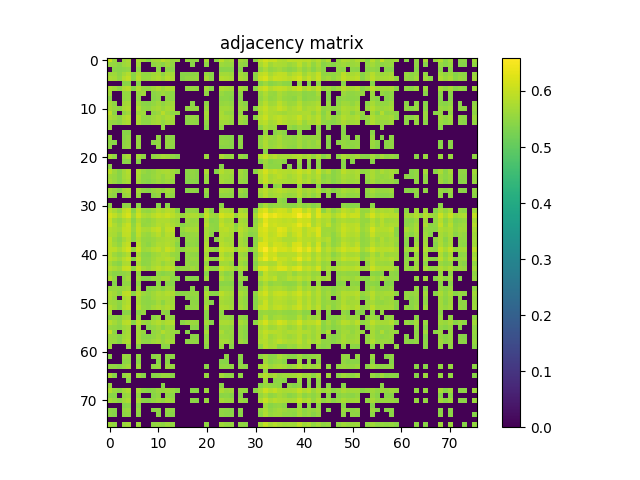

Values plotted in this chart, from the file beside it:
6.075500000000000345e-01, 5.580199999999999605e-01, 0.000000000000000000e+00, 5.624299999999999855e-01, 5.762000000000000455e-01, 0.000000000000000000e+00, 5.750199999999999756e-01, 5.661500000000000421e-01, 5.458100000000000174e-01, 5.681199999999999584e-01, 5.703500000000000236e-01, 5.948400000000000354e-01, 5.764399999999999524e-01, 5.572700000000000431e-01, 5.615599999999999481e-01, 0.000000000000000000e+00, 5.575700000000000101e-01, 5.467600000000000238e-01, 5.503099999999999659e-01, 0.000000000000000000e+00, 5.739900000000000002e-01, 0.000000000000000000e+00, 5.469100000000000072e-01, 5.924599999999999866e-01
5.580199999999999605e-01, 5.546699999999999964e-01, 5.445200000000000040e-01, 5.635599999999999499e-01, 5.702399999999999691e-01, 0.000000000000000000e+00, 5.663700000000000401e-01, 0.000000000000000000e+00, 0.000000000000000000e+00, 5.498300000000000409e-01, 5.585400000000000365e-01, 5.452700000000000324e-01, 5.649800000000000377e-01, 5.532899999999999485e-01, 0.000000000000000000e+00, 0.000000000000000000e+00, 0.000000000000000000e+00, 5.427300000000000457e-01, 0.000000000000000000e+00, 0.000000000000000000e+00, 5.509600000000000053e-01, 0.000000000000000000e+00, 0.000000000000000000e+00, 5.632099999999999884e-01
0.000000000000000000e+00, 5.445200000000000040e-01, 5.430300000000000127e-01, 5.478699999999999681e-01, 5.523900000000000476e-01, 0.000000000000000000e+00, 5.493900000000000450e-01, 0.000000000000000000e+00, 0.000000000000000000e+00, 0.000000000000000000e+00, 5.483900000000000441e-01, 0.000000000000000000e+00, 5.471500000000000252e-01, 5.438100000000000156e-01, 0.000000000000000000e+00, 0.000000000000000000e+00, 0.000000000000000000e+00, 0.000000000000000000e+00, 0.000000000000000000e+00, 0.000000000000000000e+00, 0.000000000000000000e+00, 0.000000000000000000e+00, 0.000000000000000000e+00, 5.412200000000000344e-01
5.624299999999999855e-01, 5.635599999999999499e-01, 5.478699999999999681e-01, 5.686700000000000088e-01, 5.842000000000000526e-01, 5.427800000000000402e-01, 5.774599999999999733e-01, 5.528399999999999981e-01, 5.516400000000000192e-01, 5.654799999999999827e-01, 5.743800000000000017e-01, 5.508100000000000218e-01, 5.759600000000000275e-01, 5.683599999999999763e-01, 0.000000000000000000e+00, 5.414099999999999469e-01, 5.435999999999999721e-01, 5.481700000000000461e-01, 5.490500000000000380e-01, 0.000000000000000000e+00, 5.575099999999999500e-01, 5.416800000000000503e-01, 0.000000000000000000e+00, 5.679699999999999749e-01
5.762000000000000455e-01, 5.702399999999999691e-01, 5.523900000000000476e-01, 5.842000000000000526e-01, 5.952699999999999658e-01, 5.449699999999999545e-01, 5.884899999999999576e-01, 5.549800000000000288e-01, 5.565799999999999637e-01, 5.706499999999999906e-01, 5.809299999999999464e-01, 5.658900000000000041e-01, 5.860400000000000054e-01, 5.757700000000000040e-01, 0.000000000000000000e+00, 5.414600000000000524e-01, 5.529100000000000126e-01, 5.555200000000000138e-01, 5.568899999999999961e-01, 0.000000000000000000e+00, 5.719800000000000439e-01, 5.456900000000000084e-01, 0.000000000000000000e+00, 5.847900000000000320e-01
0.000000000000000000e+00, 0.000000000000000000e+00, 0.000000000000000000e+00, 5.427800000000000402e-01, 5.449699999999999545e-01, 0.000000000000000000e+00, 5.423200000000000243e-01, 0.000000000000000000e+00, 0.000000000000000000e+00, 0.000000000000000000e+00, 0.000000000000000000e+00, 0.000000000000000000e+00, 0.000000000000000000e+00, 0.000000000000000000e+00, 0.000000000000000000e+00, 0.000000000000000000e+00, 0.000000000000000000e+00, 0.000000000000000000e+00, 0.000000000000000000e+00, 0.000000000000000000e+00, 0.000000000000000000e+00, 0.000000000000000000e+00, 0.000000000000000000e+00, 0.000000000000000000e+00
5.750199999999999756e-01, 5.663700000000000401e-01, 5.493900000000000450e-01, 5.774599999999999733e-01, 5.884899999999999576e-01, 5.423200000000000243e-01, 5.817700000000000093e-01, 5.544799999999999729e-01, 5.533400000000000540e-01, 5.665400000000000436e-01, 5.774899999999999478e-01, 5.634099999999999664e-01, 5.799999999999999600e-01, 5.741800000000000237e-01, 0.000000000000000000e+00, 0.000000000000000000e+00, 5.528199999999999781e-01, 5.541599999999999859e-01, 5.536699999999999955e-01, 0.000000000000000000e+00, 5.673799999999999955e-01, 5.421300000000000008e-01, 0.000000000000000000e+00, 5.795799999999999841e-01
5.661500000000000421e-01, 0.000000000000000000e+00, 0.000000000000000000e+00, 5.528399999999999981e-01, 5.549800000000000288e-01, 0.000000000000000000e+00, 5.544799999999999729e-01, 5.624099999999999655e-01, 0.000000000000000000e+00, 5.452599999999999669e-01, 5.518100000000000227e-01, 5.626700000000000035e-01, 5.522299999999999986e-01, 5.479000000000000536e-01, 0.000000000000000000e+00, 0.000000000000000000e+00, 0.000000000000000000e+00, 0.000000000000000000e+00, 0.000000000000000000e+00, 0.000000000000000000e+00, 5.509899999999999798e-01, 0.000000000000000000e+00, 0.000000000000000000e+00, 5.582599999999999785e-01
5.458100000000000174e-01, 0.000000000000000000e+00, 0.000000000000000000e+00, 5.516400000000000192e-01, 5.565799999999999637e-01, 0.000000000000000000e+00, 5.533400000000000540e-01, 0.000000000000000000e+00, 0.000000000000000000e+00, 5.411200000000000454e-01, 5.501899999999999569e-01, 0.000000000000000000e+00, 5.508399999999999963e-01, 5.483400000000000496e-01, 0.000000000000000000e+00, 0.000000000000000000e+00, 0.000000000000000000e+00, 0.000000000000000000e+00, 0.000000000000000000e+00, 0.000000000000000000e+00, 0.000000000000000000e+00, 0.000000000000000000e+00, 0.000000000000000000e+00, 5.466400000000000148e-01
5.681199999999999584e-01, 5.498199999999999754e-01, 0.000000000000000000e+00, 5.654799999999999827e-01, 5.706499999999999906e-01, 0.000000000000000000e+00, 5.665400000000000436e-01, 5.452599999999999669e-01, 5.411200000000000454e-01, 5.519600000000000062e-01, 5.648699999999999832e-01, 5.493900000000000450e-01, 5.633799999999999919e-01, 5.647600000000000398e-01, 0.000000000000000000e+00, 0.000000000000000000e+00, 0.000000000000000000e+00, 5.443200000000000260e-01, 0.000000000000000000e+00, 0.000000000000000000e+00, 5.507800000000000473e-01, 0.000000000000000000e+00, 0.000000000000000000e+00, 5.548699999999999743e-01
5.703500000000000236e-01, 5.585400000000000365e-01, 5.483900000000000441e-01, 5.743800000000000017e-01, 5.809299999999999464e-01, 0.000000000000000000e+00, 5.774799999999999933e-01, 5.517999999999999572e-01, 5.502000000000000224e-01, 5.648699999999999832e-01, 5.735299999999999843e-01, 5.595900000000000318e-01, 5.732599999999999918e-01, 5.697699999999999987e-01, 0.000000000000000000e+00, 0.000000000000000000e+00, 5.525200000000000111e-01, 5.528899999999999926e-01, 5.522799999999999931e-01, 0.000000000000000000e+00, 5.597800000000000553e-01, 0.000000000000000000e+00, 0.000000000000000000e+00, 5.676700000000000079e-01
5.948400000000000354e-01, 5.452700000000000324e-01, 0.000000000000000000e+00, 5.508100000000000218e-01, 5.658900000000000041e-01, 0.000000000000000000e+00, 5.634099999999999664e-01, 5.626700000000000035e-01, 0.000000000000000000e+00, 5.493900000000000450e-01, 5.595900000000000318e-01, 5.892699999999999605e-01, 5.618199999999999861e-01, 5.498499999999999499e-01, 5.538199999999999790e-01, 0.000000000000000000e+00, 0.000000000000000000e+00, 0.000000000000000000e+00, 0.000000000000000000e+00, 0.000000000000000000e+00, 5.711699999999999555e-01, 0.000000000000000000e+00, 0.000000000000000000e+00, 5.730100000000000193e-01
5.764399999999999524e-01, 5.649800000000000377e-01, 5.471500000000000252e-01, 5.759600000000000275e-01, 5.860400000000000054e-01, 0.000000000000000000e+00, 5.799999999999999600e-01, 5.522299999999999986e-01, 5.508399999999999963e-01, 5.633799999999999919e-01, 5.732599999999999918e-01, 5.618199999999999861e-01, 5.769900000000000029e-01, 5.691500000000000448e-01, 0.000000000000000000e+00, 0.000000000000000000e+00, 5.482700000000000351e-01, 5.541199999999999459e-01, 5.501800000000000024e-01, 0.000000000000000000e+00, 5.647600000000000398e-01, 0.000000000000000000e+00, 0.000000000000000000e+00, 5.747100000000000541e-01
5.572700000000000431e-01, 5.533000000000000140e-01, 5.438100000000000156e-01, 5.683599999999999763e-01, 5.757700000000000040e-01, 0.000000000000000000e+00, 5.741800000000000237e-01, 5.479000000000000536e-01, 5.483400000000000496e-01, 5.647600000000000398e-01, 5.697699999999999987e-01, 5.498499999999999499e-01, 5.691500000000000448e-01, 5.639100000000000223e-01, 0.000000000000000000e+00, 0.000000000000000000e+00, 5.440800000000000081e-01, 5.493400000000000505e-01, 5.482700000000000351e-01, 0.000000000000000000e+00, 5.498800000000000354e-01, 0.000000000000000000e+00, 0.000000000000000000e+00, 5.647699999999999942e-01
5.615599999999999481e-01, 0.000000000000000000e+00, 0.000000000000000000e+00, 0.000000000000000000e+00, 0.000000000000000000e+00, 0.000000000000000000e+00, 0.000000000000000000e+00, 0.000000000000000000e+00, 0.000000000000000000e+00, 0.000000000000000000e+00, 0.000000000000000000e+00, 5.538199999999999790e-01, 0.000000000000000000e+00, 0.000000000000000000e+00, 0.000000000000000000e+00, 0.000000000000000000e+00, 0.000000000000000000e+00, 0.000000000000000000e+00, 0.000000000000000000e+00, 0.000000000000000000e+00, 5.410099999999999909e-01, 0.000000000000000000e+00, 0.000000000000000000e+00, 5.538199999999999790e-01
0.000000000000000000e+00, 0.000000000000000000e+00, 0.000000000000000000e+00, 5.414099999999999469e-01, 5.414600000000000524e-01, 0.000000000000000000e+00, 0.000000000000000000e+00, 0.000000000000000000e+00, 0.000000000000000000e+00, 0.000000000000000000e+00, 0.000000000000000000e+00, 0.000000000000000000e+00, 0.000000000000000000e+00, 0.000000000000000000e+00, 0.000000000000000000e+00, 0.000000000000000000e+00, 0.000000000000000000e+00, 0.000000000000000000e+00, 0.000000000000000000e+00, 0.000000000000000000e+00, 0.000000000000000000e+00, 0.000000000000000000e+00, 0.000000000000000000e+00, 0.000000000000000000e+00
5.575700000000000101e-01, 0.000000000000000000e+00, 0.000000000000000000e+00, 5.435999999999999721e-01, 5.529100000000000126e-01, 0.000000000000000000e+00, 5.528199999999999781e-01, 0.000000000000000000e+00, 0.000000000000000000e+00, 0.000000000000000000e+00, 5.525200000000000111e-01, 0.000000000000000000e+00, 5.482700000000000351e-01, 5.440800000000000081e-01, 0.000000000000000000e+00, 0.000000000000000000e+00, 0.000000000000000000e+00, 0.000000000000000000e+00, 0.000000000000000000e+00, 0.000000000000000000e+00, 0.000000000000000000e+00, 0.000000000000000000e+00, 0.000000000000000000e+00, 5.452500000000000124e-01
5.467600000000000238e-01, 5.427300000000000457e-01, 0.000000000000000000e+00, 5.481700000000000461e-01, 5.555200000000000138e-01, 0.000000000000000000e+00, 5.541700000000000514e-01, 0.000000000000000000e+00, 0.000000000000000000e+00, 5.443200000000000260e-01, 5.528899999999999926e-01, 0.000000000000000000e+00, 5.541199999999999459e-01, 5.493400000000000505e-01, 0.000000000000000000e+00, 0.000000000000000000e+00, 0.000000000000000000e+00, 0.000000000000000000e+00, 0.000000000000000000e+00, 0.000000000000000000e+00, 0.000000000000000000e+00, 0.000000000000000000e+00, 0.000000000000000000e+00, 5.519199999999999662e-01
5.503200000000000314e-01, 0.000000000000000000e+00, 0.000000000000000000e+00, 5.490500000000000380e-01, 5.568899999999999961e-01, 0.000000000000000000e+00, 5.536699999999999955e-01, 0.000000000000000000e+00, 0.000000000000000000e+00, 0.000000000000000000e+00, 5.522799999999999931e-01, 0.000000000000000000e+00, 5.501800000000000024e-01, 5.482700000000000351e-01, 0.000000000000000000e+00, 0.000000000000000000e+00, 0.000000000000000000e+00, 0.000000000000000000e+00, 0.000000000000000000e+00, 0.000000000000000000e+00, 0.000000000000000000e+00, 0.000000000000000000e+00, 0.000000000000000000e+00, 5.450899999999999634e-01
0.000000000000000000e+00, 0.000000000000000000e+00, 0.000000000000000000e+00, 0.000000000000000000e+00, 0.000000000000000000e+00, 0.000000000000000000e+00, 0.000000000000000000e+00, 0.000000000000000000e+00, 0.000000000000000000e+00, 0.000000000000000000e+00, 0.000000000000000000e+00, 0.000000000000000000e+00, 0.000000000000000000e+00, 0.000000000000000000e+00, 0.000000000000000000e+00, 0.000000000000000000e+00, 0.000000000000000000e+00, 0.000000000000000000e+00, 0.000000000000000000e+00, 0.000000000000000000e+00, 0.000000000000000000e+00, 0.000000000000000000e+00, 0.000000000000000000e+00, 0.000000000000000000e+00
5.739900000000000002e-01, 5.509600000000000053e-01, 0.000000000000000000e+00, 5.575099999999999500e-01, 5.719800000000000439e-01, 0.000000000000000000e+00, 5.673799999999999955e-01, 5.509899999999999798e-01, 0.000000000000000000e+00, 5.507800000000000473e-01, 5.597800000000000553e-01, 5.711699999999999555e-01, 5.647600000000000398e-01, 5.498800000000000354e-01, 5.410099999999999909e-01, 0.000000000000000000e+00, 0.000000000000000000e+00, 0.000000000000000000e+00, 0.000000000000000000e+00, 0.000000000000000000e+00, 5.598400000000000043e-01, 0.000000000000000000e+00, 0.000000000000000000e+00, 5.745700000000000252e-01
0.000000000000000000e+00, 0.000000000000000000e+00, 0.000000000000000000e+00, 5.416800000000000503e-01, 5.456900000000000084e-01, 0.000000000000000000e+00, 5.421300000000000008e-01, 0.000000000000000000e+00, 0.000000000000000000e+00, 0.000000000000000000e+00, 0.000000000000000000e+00, 0.000000000000000000e+00, 0.000000000000000000e+00, 0.000000000000000000e+00, 0.000000000000000000e+00, 0.000000000000000000e+00, 0.000000000000000000e+00, 0.000000000000000000e+00, 0.000000000000000000e+00, 0.000000000000000000e+00, 0.000000000000000000e+00, 0.000000000000000000e+00, 0.000000000000000000e+00, 0.000000000000000000e+00
5.469199999999999617e-01, 0.000000000000000000e+00, 0.000000000000000000e+00, 0.000000000000000000e+00, 0.000000000000000000e+00, 0.000000000000000000e+00, 0.000000000000000000e+00, 0.000000000000000000e+00, 0.000000000000000000e+00, 0.000000000000000000e+00, 0.000000000000000000e+00, 0.000000000000000000e+00, 0.000000000000000000e+00, 0.000000000000000000e+00, 0.000000000000000000e+00, 0.000000000000000000e+00, 0.000000000000000000e+00, 0.000000000000000000e+00, 0.000000000000000000e+00, 0.000000000000000000e+00, 0.000000000000000000e+00, 0.000000000000000000e+00, 0.000000000000000000e+00, 5.430899999999999617e-01
5.924599999999999866e-01, 5.632099999999999884e-01, 5.412200000000000344e-01, 5.679699999999999749e-01, 5.847900000000000320e-01, 0.000000000000000000e+00, 5.795799999999999841e-01, 5.582599999999999785e-01, 5.466400000000000148e-01, 5.548699999999999743e-01, 5.676700000000000079e-01, 5.730100000000000193e-01, 5.747100000000000541e-01, 5.647699999999999942e-01, 5.538199999999999790e-01, 0.000000000000000000e+00, 5.452500000000000124e-01, 5.519199999999999662e-01, 5.450899999999999634e-01, 0.000000000000000000e+00, 5.745700000000000252e-01, 0.000000000000000000e+00, 5.430899999999999617e-01, 5.827799999999999647e-01
5.659199999999999786e-01, 5.576900000000000190e-01, 5.426800000000000512e-01, 5.686200000000000143e-01, 5.776599999999999513e-01, 0.000000000000000000e+00, 5.741100000000000092e-01, 5.486199999999999966e-01, 5.465799999999999548e-01, 5.566799999999999526e-01, 5.685200000000000253e-01, 5.544099999999999584e-01, 5.710800000000000320e-01, 5.645999999999999908e-01, 0.000000000000000000e+00, 0.000000000000000000e+00, 5.433299999999999796e-01, 5.489699999999999580e-01, 5.449899999999999745e-01, 0.000000000000000000e+00, 5.587699999999999889e-01, 0.000000000000000000e+00, 0.000000000000000000e+00, 5.689400000000000013e-01
5.710499999999999465e-01, 5.569499999999999451e-01, 5.414600000000000524e-01, 5.618999999999999551e-01, 5.726999999999999869e-01, 0.000000000000000000e+00, 5.678900000000000059e-01, 5.468600000000000128e-01, 5.415400000000000214e-01, 5.533700000000000285e-01, 5.627199999999999980e-01, 5.544400000000000439e-01, 5.665599999999999525e-01, 5.551899999999999613e-01, 0.000000000000000000e+00, 0.000000000000000000e+00, 5.409399999999999764e-01, 5.440899999999999626e-01, 5.411299999999999999e-01, 0.000000000000000000e+00, 5.565499999999999892e-01, 0.000000000000000000e+00, 0.000000000000000000e+00, 5.695799999999999752e-01
0.000000000000000000e+00, 0.000000000000000000e+00, 0.000000000000000000e+00, 0.000000000000000000e+00, 0.000000000000000000e+00, 0.000000000000000000e+00, 0.000000000000000000e+00, 0.000000000000000000e+00, 0.000000000000000000e+00, 0.000000000000000000e+00, 0.000000000000000000e+00, 0.000000000000000000e+00, 0.000000000000000000e+00, 0.000000000000000000e+00, 0.000000000000000000e+00, 0.000000000000000000e+00, 0.000000000000000000e+00, 0.000000000000000000e+00, 0.000000000000000000e+00, 0.000000000000000000e+00, 0.000000000000000000e+00, 0.000000000000000000e+00, 0.000000000000000000e+00, 0.000000000000000000e+00
5.674099999999999699e-01, 5.548699999999999743e-01, 5.431599999999999762e-01, 5.689100000000000268e-01, 5.758100000000000440e-01, 0.000000000000000000e+00, 5.715000000000000080e-01, 5.489100000000000090e-01, 5.459500000000000464e-01, 5.581099999999999950e-01, 5.665700000000000180e-01, 5.562099999999999822e-01, 5.699100000000000277e-01, 5.615999999999999881e-01, 0.000000000000000000e+00, 0.000000000000000000e+00, 5.421799999999999953e-01, 5.487600000000000255e-01, 5.445499999999999785e-01, 0.000000000000000000e+00, 5.576299999999999590e-01, 0.000000000000000000e+00, 0.000000000000000000e+00, 5.670699999999999630e-01
5.583099999999999730e-01, 5.478300000000000392e-01, 0.000000000000000000e+00, 5.559300000000000352e-01, 5.628999999999999559e-01, 0.000000000000000000e+00, 5.587800000000000544e-01, 0.000000000000000000e+00, 0.000000000000000000e+00, 5.439199999999999591e-01, 5.539899999999999824e-01, 0.000000000000000000e+00, 5.574900000000000411e-01, 5.505999999999999783e-01, 0.000000000000000000e+00, 0.000000000000000000e+00, 0.000000000000000000e+00, 0.000000000000000000e+00, 0.000000000000000000e+00, 0.000000000000000000e+00, 5.460000000000000409e-01, 0.000000000000000000e+00, 0.000000000000000000e+00, 5.538100000000000245e-01
0.000000000000000000e+00, 0.000000000000000000e+00, 0.000000000000000000e+00, 0.000000000000000000e+00, 0.000000000000000000e+00, 0.000000000000000000e+00, 0.000000000000000000e+00, 0.000000000000000000e+00, 0.000000000000000000e+00, 0.000000000000000000e+00, 0.000000000000000000e+00, 0.000000000000000000e+00, 0.000000000000000000e+00, 0.000000000000000000e+00, 0.000000000000000000e+00, 0.000000000000000000e+00, 0.000000000000000000e+00, 0.000000000000000000e+00, 0.000000000000000000e+00, 0.000000000000000000e+00, 0.000000000000000000e+00, 0.000000000000000000e+00, 0.000000000000000000e+00, 0.000000000000000000e+00
5.473799999999999777e-01, 0.000000000000000000e+00, 0.000000000000000000e+00, 5.463400000000000478e-01, 5.501899999999999569e-01, 0.000000000000000000e+00, 5.459000000000000519e-01, 0.000000000000000000e+00, 0.000000000000000000e+00, 0.000000000000000000e+00, 5.427499999999999547e-01, 0.000000000000000000e+00, 5.453000000000000069e-01, 0.000000000000000000e+00, 0.000000000000000000e+00, 0.000000000000000000e+00, 0.000000000000000000e+00, 0.000000000000000000e+00, 0.000000000000000000e+00, 0.000000000000000000e+00, 0.000000000000000000e+00, 0.000000000000000000e+00, 0.000000000000000000e+00, 5.476799999999999446e-01
5.936799999999999855e-01, 5.724099999999999744e-01, 5.520199999999999552e-01, 5.921399999999999997e-01, 6.030499999999999750e-01, 5.415299999999999558e-01, 5.930699999999999861e-01, 5.588499999999999579e-01, 5.514700000000000157e-01, 5.644099999999999673e-01, 5.834399999999999586e-01, 5.728799999999999448e-01, 5.849699999999999900e-01, 5.805399999999999450e-01, 5.445299999999999585e-01, 0.000000000000000000e+00, 5.480000000000000426e-01, 5.563900000000000512e-01, 5.502500000000000169e-01, 0.000000000000000000e+00, 5.809400000000000119e-01, 5.428300000000000347e-01, 0.000000000000000000e+00, 5.870400000000000063e-01
6.142400000000000082e-01, 5.960499999999999687e-01, 5.765900000000000469e-01, 6.017700000000000271e-01, 6.205500000000000460e-01, 5.632099999999999884e-01, 6.105599999999999916e-01, 5.775700000000000278e-01, 5.739999999999999547e-01, 5.887000000000000011e-01, 6.024500000000000410e-01, 5.935000000000000275e-01, 6.077599999999999669e-01, 5.906400000000000539e-01, 5.759100000000000330e-01, 5.544400000000000439e-01, 5.739100000000000312e-01, 5.793700000000000516e-01, 5.794099999999999806e-01, 5.455499999999999794e-01, 5.987000000000000099e-01, 5.654299999999999882e-01, 5.587699999999999889e-01, 6.168400000000000549e-01
6.005099999999999882e-01, 5.658499999999999641e-01, 5.537900000000000045e-01, 5.734399999999999498e-01, 5.870999999999999552e-01, 5.435999999999999721e-01, 5.818400000000000238e-01, 5.570699999999999541e-01, 5.520599999999999952e-01, 5.646099999999999453e-01, 5.783300000000000107e-01, 5.782800000000000162e-01, 5.788400000000000212e-01, 5.669100000000000250e-01, 5.606299999999999617e-01, 0.000000000000000000e+00, 5.591699999999999449e-01, 5.560500000000000442e-01, 5.576499999999999790e-01, 0.000000000000000000e+00, 5.764700000000000379e-01, 5.424200000000000133e-01, 5.465700000000000003e-01, 5.883000000000000451e-01
6.045899999999999608e-01, 5.796499999999999986e-01, 5.615799999999999681e-01, 5.889400000000000190e-01, 6.050799999999999512e-01, 5.499699999999999589e-01, 5.944700000000000539e-01, 5.549300000000000344e-01, 5.579499999999999460e-01, 5.673200000000000465e-01, 5.835700000000000331e-01, 5.758400000000000185e-01, 5.898999999999999799e-01, 5.764299999999999979e-01, 5.634900000000000464e-01, 5.429599999999999982e-01, 5.542799999999999949e-01, 5.613799999999999901e-01, 5.618199999999999861e-01, 0.000000000000000000e+00, 5.862399999999999833e-01, 5.511300000000000088e-01, 5.480899999999999661e-01, 5.990799999999999459e-01
5.831899999999999862e-01, 5.769800000000000484e-01, 5.671199999999999575e-01, 5.956000000000000183e-01, 6.026399999999999535e-01, 5.576600000000000446e-01, 6.001100000000000323e-01, 5.758900000000000130e-01, 5.726599999999999469e-01, 5.905000000000000249e-01, 6.015700000000000491e-01, 5.715500000000000025e-01, 5.963300000000000267e-01, 5.933000000000000496e-01, 0.000000000000000000e+00, 5.565400000000000347e-01, 5.723700000000000454e-01, 5.697900000000000187e-01, 5.726499999999999924e-01, 0.000000000000000000e+00, 5.700300000000000367e-01, 5.520100000000000007e-01, 5.484599999999999476e-01, 5.878600000000000492e-01
5.796599999999999531e-01, 5.743000000000000327e-01, 5.561099999999999932e-01, 5.926900000000000501e-01, 5.968200000000000172e-01, 5.480699999999999461e-01, 5.939699999999999980e-01, 5.635200000000000209e-01, 5.587800000000000544e-01, 5.743500000000000272e-01, 5.893300000000000205e-01, 5.658300000000000551e-01, 5.868499999999999828e-01, 5.819600000000000328e-01, 0.000000000000000000e+00, 5.460399999999999698e-01, 5.536600000000000410e-01, 5.586400000000000254e-01, 5.602200000000000513e-01, 0.000000000000000000e+00, 5.700399999999999912e-01, 5.456699999999999884e-01, 0.000000000000000000e+00, 5.835599999999999676e-01
5.944000000000000394e-01, 5.591399999999999704e-01, 5.454299999999999704e-01, 5.712500000000000355e-01, 5.875000000000000222e-01, 5.454499999999999904e-01, 5.811300000000000354e-01, 5.544599999999999529e-01, 5.521099999999999897e-01, 5.601800000000000113e-01, 5.697200000000000042e-01, 5.725500000000000034e-01, 5.780699999999999728e-01, 5.730699999999999683e-01, 5.548499999999999543e-01, 0.000000000000000000e+00, 5.523799999999999821e-01, 5.540100000000000025e-01, 5.506499999999999728e-01, 0.000000000000000000e+00, 5.719400000000000039e-01, 0.000000000000000000e+00, 5.442399999999999460e-01, 5.812000000000000499e-01
5.906799999999999828e-01, 5.671199999999999575e-01, 5.514000000000000012e-01, 5.861100000000000199e-01, 5.992300000000000404e-01, 0.000000000000000000e+00, 5.924399999999999666e-01, 5.580000000000000515e-01, 5.469500000000000473e-01, 5.624200000000000310e-01, 5.795500000000000096e-01, 5.752300000000000191e-01, 5.838999999999999746e-01, 5.736700000000000133e-01, 5.428399999999999892e-01, 0.000000000000000000e+00, 5.461200000000000498e-01, 5.524299999999999766e-01, 5.486799999999999455e-01, 0.000000000000000000e+00, 5.779900000000000038e-01, 0.000000000000000000e+00, 0.000000000000000000e+00, 5.892600000000000060e-01
5.947700000000000209e-01, 5.904700000000000504e-01, 5.732599999999999918e-01, 5.967200000000000282e-01, 6.145000000000000462e-01, 5.559699999999999642e-01, 6.071100000000000385e-01, 5.620000000000000551e-01, 5.677100000000000479e-01, 5.830100000000000282e-01, 5.951100000000000279e-01, 5.758499999999999730e-01, 6.035800000000000054e-01, 5.890100000000000335e-01, 5.595299999999999718e-01, 5.487100000000000311e-01, 5.653099999999999792e-01, 5.687299999999999578e-01, 5.670300000000000340e-01, 0.000000000000000000e+00, 5.846799999999999775e-01, 5.601899999999999658e-01, 5.473200000000000287e-01, 6.053100000000000147e-01
5.889499999999999735e-01, 5.628800000000000470e-01, 5.509600000000000053e-01, 5.652800000000000047e-01, 5.799199999999999910e-01, 0.000000000000000000e+00, 5.769699999999999829e-01, 5.441799999999999971e-01, 5.433400000000000452e-01, 5.610699999999999577e-01, 5.692800000000000082e-01, 5.791100000000000136e-01, 5.762000000000000455e-01, 5.586100000000000509e-01, 5.534299999999999775e-01, 0.000000000000000000e+00, 5.523299999999999876e-01, 5.506900000000000128e-01, 5.482200000000000406e-01, 0.000000000000000000e+00, 5.690800000000000303e-01, 0.000000000000000000e+00, 0.000000000000000000e+00, 5.861399999999999944e-01
5.902800000000000269e-01, 5.807200000000000140e-01, 5.649300000000000432e-01, 5.865799999999999903e-01, 6.016200000000000436e-01, 5.423499999999999988e-01, 5.948299999999999699e-01, 5.500300000000000189e-01, 5.513200000000000323e-01, 5.653099999999999792e-01, 5.792000000000000481e-01, 5.777999999999999803e-01, 5.892800000000000260e-01, 5.748199999999999976e-01, 5.538199999999999790e-01, 0.000000000000000000e+00, 5.518199999999999772e-01, 5.602500000000000258e-01, 5.566100000000000492e-01, 0.000000000000000000e+00, 5.796799999999999731e-01, 5.519699999999999607e-01, 5.449399999999999800e-01, 5.996599999999999708e-01
5.724000000000000199e-01, 5.533099999999999685e-01, 5.426199999999999912e-01, 5.764899999999999469e-01, 5.788999999999999702e-01, 0.000000000000000000e+00, 5.756599999999999495e-01, 5.483000000000000096e-01, 5.504700000000000149e-01, 5.679400000000000004e-01, 5.768699999999999939e-01, 5.574500000000000011e-01, 5.728199999999999958e-01, 5.707999999999999741e-01, 0.000000000000000000e+00, 0.000000000000000000e+00, 5.563099999999999712e-01, 5.512799999999999923e-01, 5.538600000000000190e-01, 0.000000000000000000e+00, 5.558699999999999752e-01, 0.000000000000000000e+00, 0.000000000000000000e+00, 5.668600000000000305e-01
5.863099999999999978e-01, 5.747999999999999776e-01, 5.645200000000000218e-01, 5.982800000000000340e-01, 6.038900000000000379e-01, 5.489500000000000490e-01, 6.010999999999999677e-01, 5.699899999999999967e-01, 5.613700000000000356e-01, 5.783099999999999907e-01, 5.912399999999999878e-01, 5.797799999999999621e-01, 5.925200000000000466e-01, 5.889400000000000190e-01, 5.474700000000000122e-01, 5.550000000000000488e-01, 5.559500000000000552e-01, 5.684599999999999653e-01, 5.611800000000000122e-01, 0.000000000000000000e+00, 5.818100000000000493e-01, 5.508100000000000218e-01, 5.465600000000000458e-01, 6.019799999999999596e-01
5.596400000000000263e-01, 5.412299999999999889e-01, 5.439899999999999736e-01, 5.489500000000000490e-01, 5.587499999999999689e-01, 0.000000000000000000e+00, 5.552500000000000213e-01, 0.000000000000000000e+00, 0.000000000000000000e+00, 0.000000000000000000e+00, 5.505100000000000549e-01, 5.434299999999999686e-01, 5.510000000000000453e-01, 5.489000000000000545e-01, 0.000000000000000000e+00, 0.000000000000000000e+00, 0.000000000000000000e+00, 0.000000000000000000e+00, 0.000000000000000000e+00, 0.000000000000000000e+00, 5.432900000000000507e-01, 0.000000000000000000e+00, 0.000000000000000000e+00, 5.623200000000000420e-01
5.822199999999999598e-01, 5.522500000000000187e-01, 0.000000000000000000e+00, 5.523299999999999876e-01, 5.685900000000000398e-01, 0.000000000000000000e+00, 5.691399999999999793e-01, 5.411799999999999944e-01, 5.417300000000000448e-01, 5.576100000000000501e-01, 5.597400000000000153e-01, 5.693899999999999517e-01, 5.718600000000000350e-01, 5.466800000000000548e-01, 5.412000000000000144e-01, 0.000000000000000000e+00, 5.462599999999999678e-01, 5.409399999999999764e-01, 5.432200000000000362e-01, 0.000000000000000000e+00, 5.631399999999999739e-01, 0.000000000000000000e+00, 0.000000000000000000e+00, 5.807299999999999685e-01
0.000000000000000000e+00, 5.409000000000000474e-01, 0.000000000000000000e+00, 5.506699999999999928e-01, 5.533500000000000085e-01, 0.000000000000000000e+00, 5.494299999999999740e-01, 0.000000000000000000e+00, 0.000000000000000000e+00, 0.000000000000000000e+00, 5.463200000000000278e-01, 0.000000000000000000e+00, 5.478699999999999681e-01, 5.419500000000000428e-01, 0.000000000000000000e+00, 0.000000000000000000e+00, 0.000000000000000000e+00, 0.000000000000000000e+00, 0.000000000000000000e+00, 0.000000000000000000e+00, 0.000000000000000000e+00, 0.000000000000000000e+00, 0.000000000000000000e+00, 5.459500000000000464e-01
5.587499999999999689e-01, 5.565299999999999692e-01, 5.514900000000000357e-01, 5.594099999999999628e-01, 5.678999999999999604e-01, 0.000000000000000000e+00, 5.654000000000000137e-01, 0.000000000000000000e+00, 5.428300000000000347e-01, 5.484799999999999676e-01, 5.572200000000000486e-01, 5.416299999999999448e-01, 5.623700000000000365e-01, 5.550599999999999978e-01, 0.000000000000000000e+00, 0.000000000000000000e+00, 0.000000000000000000e+00, 5.442099999999999715e-01, 0.000000000000000000e+00, 0.000000000000000000e+00, 5.467800000000000438e-01, 0.000000000000000000e+00, 0.000000000000000000e+00, 5.576299999999999590e-01
5.786099999999999577e-01, 5.667499999999999760e-01, 5.483700000000000241e-01, 5.922800000000000287e-01, 5.960800000000000542e-01, 5.445200000000000040e-01, 5.864200000000000523e-01, 5.604400000000000492e-01, 5.527300000000000546e-01, 5.659999999999999476e-01, 5.785500000000000087e-01, 5.733599999999999808e-01, 5.830999999999999517e-01, 5.747799999999999576e-01, 5.446699999999999875e-01, 5.435100000000000486e-01, 5.462900000000000533e-01, 5.553399999999999448e-01, 5.540800000000000169e-01, 0.000000000000000000e+00, 5.747600000000000486e-01, 5.445699999999999985e-01, 5.413700000000000179e-01, 5.904899999999999594e-01
5.750499999999999501e-01, 5.578899999999999970e-01, 0.000000000000000000e+00, 5.725900000000000434e-01, 5.834899999999999531e-01, 0.000000000000000000e+00, 5.760999999999999455e-01, 5.507600000000000273e-01, 5.469399999999999817e-01, 5.639199999999999768e-01, 5.735500000000000043e-01, 5.706400000000000361e-01, 5.726299999999999724e-01, 5.633399999999999519e-01, 0.000000000000000000e+00, 0.000000000000000000e+00, 5.466199999999999948e-01, 5.477800000000000447e-01, 5.520899999999999697e-01, 0.000000000000000000e+00, 5.647199999999999998e-01, 0.000000000000000000e+00, 0.000000000000000000e+00, 5.756799999999999695e-01
5.665999999999999925e-01, 5.614599999999999591e-01, 5.475299999999999612e-01, 5.721300000000000274e-01, 5.828299999999999592e-01, 0.000000000000000000e+00, 5.736599999999999477e-01, 5.491000000000000325e-01, 5.475999999999999757e-01, 5.522399999999999531e-01, 5.671000000000000485e-01, 5.481000000000000316e-01, 5.696400000000000352e-01, 5.646700000000000053e-01, 0.000000000000000000e+00, 0.000000000000000000e+00, 0.000000000000000000e+00, 5.490399999999999725e-01, 5.463500000000000023e-01, 0.000000000000000000e+00, 5.614400000000000501e-01, 5.411099999999999799e-01, 0.000000000000000000e+00, 5.711199999999999610e-01
5.799699999999999855e-01, 5.650600000000000067e-01, 5.444499999999999895e-01, 5.801300000000000345e-01, 5.918099999999999472e-01, 0.000000000000000000e+00, 5.843099999999999961e-01, 5.550699999999999523e-01, 5.510000000000000453e-01, 5.675999999999999934e-01, 5.786700000000000177e-01, 5.676200000000000134e-01, 5.801100000000000145e-01, 5.704500000000000126e-01, 0.000000000000000000e+00, 0.000000000000000000e+00, 5.491800000000000015e-01, 5.529699999999999616e-01, 5.541599999999999859e-01, 0.000000000000000000e+00, 5.712300000000000155e-01, 0.000000000000000000e+00, 0.000000000000000000e+00, 5.783300000000000107e-01
5.706499999999999906e-01, 0.000000000000000000e+00, 0.000000000000000000e+00, 5.423000000000000043e-01, 5.452700000000000324e-01, 0.000000000000000000e+00, 5.451000000000000290e-01, 5.557100000000000373e-01, 0.000000000000000000e+00, 0.000000000000000000e+00, 0.000000000000000000e+00, 5.528699999999999726e-01, 5.441899999999999515e-01, 0.000000000000000000e+00, 0.000000000000000000e+00, 0.000000000000000000e+00, 0.000000000000000000e+00, 0.000000000000000000e+00, 0.000000000000000000e+00, 0.000000000000000000e+00, 5.442000000000000171e-01, 0.000000000000000000e+00, 0.000000000000000000e+00, 5.494900000000000340e-01
5.438300000000000356e-01, 5.512299999999999978e-01, 5.417999999999999483e-01, 5.622000000000000330e-01, 5.690100000000000158e-01, 0.000000000000000000e+00, 5.613000000000000211e-01, 0.000000000000000000e+00, 0.000000000000000000e+00, 5.453599999999999559e-01, 5.573200000000000376e-01, 0.000000000000000000e+00, 5.579600000000000115e-01, 5.524000000000000021e-01, 0.000000000000000000e+00, 0.000000000000000000e+00, 0.000000000000000000e+00, 0.000000000000000000e+00, 0.000000000000000000e+00, 0.000000000000000000e+00, 5.420399999999999663e-01, 0.000000000000000000e+00, 0.000000000000000000e+00, 5.541899999999999604e-01
5.852600000000000025e-01, 5.684200000000000363e-01, 5.534299999999999775e-01, 5.857900000000000329e-01, 5.918400000000000327e-01, 5.418500000000000538e-01, 5.881600000000000161e-01, 5.591899999999999649e-01, 5.544200000000000239e-01, 5.731100000000000083e-01, 5.841600000000000126e-01, 5.686999999999999833e-01, 5.806400000000000450e-01, 5.818600000000000438e-01, 0.000000000000000000e+00, 5.454599999999999449e-01, 5.571199999999999486e-01, 5.600800000000000223e-01, 5.583200000000000385e-01, 0.000000000000000000e+00, 5.677400000000000224e-01, 5.422799999999999843e-01, 0.000000000000000000e+00, 5.756799999999999695e-01
5.588199999999999834e-01, 5.530100000000000016e-01, 5.443200000000000260e-01, 5.633200000000000429e-01, 5.715999999999999970e-01, 0.000000000000000000e+00, 5.679999999999999494e-01, 0.000000000000000000e+00, 5.430399999999999672e-01, 5.536999999999999700e-01, 5.646099999999999453e-01, 5.424299999999999677e-01, 5.629999999999999449e-01, 5.594999999999999973e-01, 0.000000000000000000e+00, 0.000000000000000000e+00, 0.000000000000000000e+00, 5.460199999999999498e-01, 5.421700000000000408e-01, 0.000000000000000000e+00, 5.483700000000000241e-01, 0.000000000000000000e+00, 0.000000000000000000e+00, 5.566600000000000437e-01
5.980400000000000160e-01, 5.467499999999999583e-01, 0.000000000000000000e+00, 5.605200000000000182e-01, 5.695200000000000262e-01, 0.000000000000000000e+00, 5.677799999999999514e-01, 5.559899999999999842e-01, 0.000000000000000000e+00, 5.533000000000000140e-01, 5.606400000000000272e-01, 5.828699999999999992e-01, 5.645999999999999908e-01, 5.576799999999999535e-01, 5.517499999999999627e-01, 0.000000000000000000e+00, 5.427800000000000402e-01, 0.000000000000000000e+00, 0.000000000000000000e+00, 0.000000000000000000e+00, 5.696200000000000152e-01, 0.000000000000000000e+00, 0.000000000000000000e+00, 5.764899999999999469e-01
5.596900000000000208e-01, 5.540199999999999569e-01, 5.424099999999999477e-01, 5.662000000000000366e-01, 5.735400000000000498e-01, 0.000000000000000000e+00, 5.678699999999999859e-01, 5.444499999999999895e-01, 5.418199999999999683e-01, 5.538100000000000245e-01, 5.647199999999999998e-01, 5.488899999999999890e-01, 5.657299999999999551e-01, 5.573799999999999866e-01, 0.000000000000000000e+00, 0.000000000000000000e+00, 0.000000000000000000e+00, 5.442599999999999660e-01, 5.436900000000000066e-01, 0.000000000000000000e+00, 5.532500000000000195e-01, 0.000000000000000000e+00, 0.000000000000000000e+00, 5.636299999999999644e-01
5.600100000000000078e-01, 5.574299999999999811e-01, 5.414200000000000124e-01, 5.711199999999999610e-01, 5.786700000000000177e-01, 0.000000000000000000e+00, 5.725099999999999634e-01, 5.493599999999999595e-01, 5.489100000000000090e-01, 5.632300000000000084e-01, 5.709199999999999831e-01, 5.564700000000000202e-01, 5.699899999999999967e-01, 5.643899999999999473e-01, 0.000000000000000000e+00, 0.000000000000000000e+00, 5.474499999999999922e-01, 5.488199999999999745e-01, 5.511500000000000288e-01, 0.000000000000000000e+00, 5.575599999999999445e-01, 0.000000000000000000e+00, 0.000000000000000000e+00, 5.693700000000000427e-01
5.652099999999999902e-01, 0.000000000000000000e+00, 0.000000000000000000e+00, 0.000000000000000000e+00, 5.517800000000000482e-01, 0.000000000000000000e+00, 5.455200000000000049e-01, 0.000000000000000000e+00, 0.000000000000000000e+00, 0.000000000000000000e+00, 0.000000000000000000e+00, 5.478699999999999681e-01, 5.460599999999999898e-01, 0.000000000000000000e+00, 0.000000000000000000e+00, 0.000000000000000000e+00, 0.000000000000000000e+00, 0.000000000000000000e+00, 0.000000000000000000e+00, 0.000000000000000000e+00, 5.468600000000000128e-01, 0.000000000000000000e+00, 0.000000000000000000e+00, 5.592000000000000304e-01
0.000000000000000000e+00, 0.000000000000000000e+00, 0.000000000000000000e+00, 0.000000000000000000e+00, 0.000000000000000000e+00, 0.000000000000000000e+00, 0.000000000000000000e+00, 0.000000000000000000e+00, 0.000000000000000000e+00, 0.000000000000000000e+00, 0.000000000000000000e+00, 0.000000000000000000e+00, 0.000000000000000000e+00, 0.000000000000000000e+00, 0.000000000000000000e+00, 0.000000000000000000e+00, 0.000000000000000000e+00, 0.000000000000000000e+00, 0.000000000000000000e+00, 0.000000000000000000e+00, 0.000000000000000000e+00, 0.000000000000000000e+00, 0.000000000000000000e+00, 0.000000000000000000e+00
... 15 more rows
